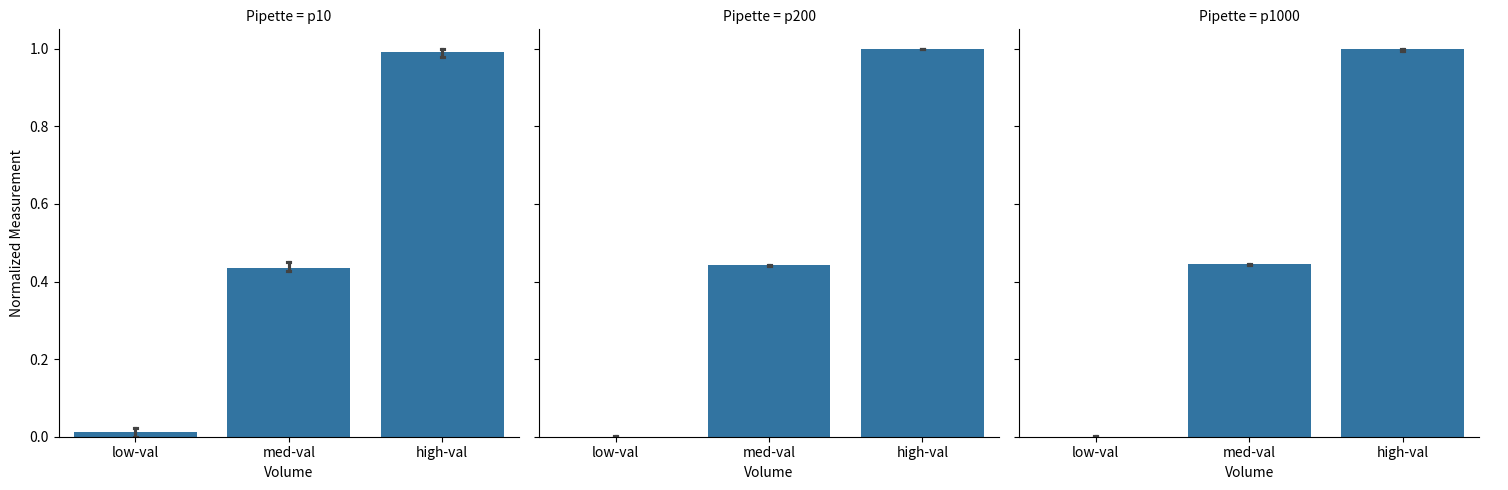
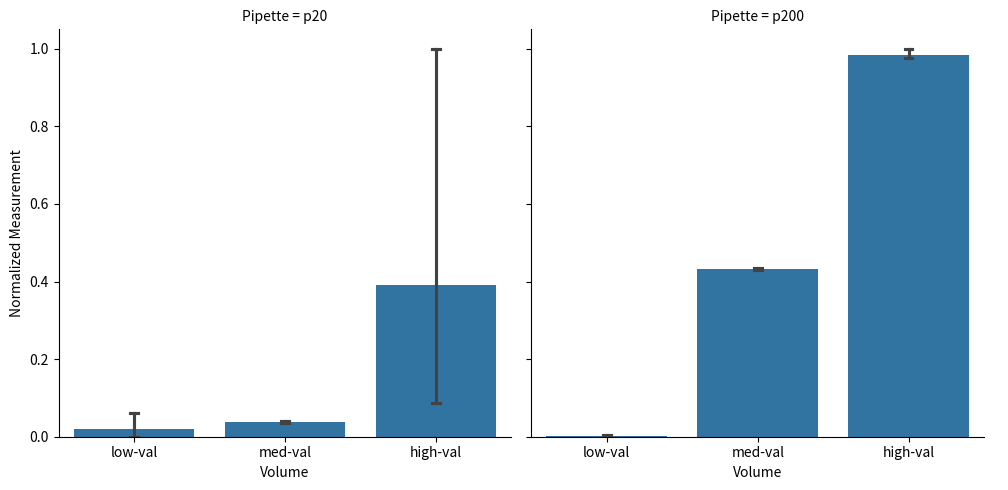

Reproduce these figures in Python, in order.
import numpy as np
import matplotlib.pyplot as plt
import pandas as pd
import seaborn as sns



# Pipette Calibration Test


# prepare data
t = {
    "p10": {"1µ": [0.0010, 0.0011, 0.0009], "5µ": [0.0049, 0.0047, 0.0047], "10µ": [0.0096, 0.0098, 0.0098]},
    "p200": {"20µ": [0.0193, 0.0195, 0.0193], "100µ": [0.0980, 0.0983, 0.0985], "200µ": [0.1977, 0.1976, 0.1978]},
    "p1000": {"100µ": [0.0979, 0.0989, 0.0979], "500µ": [0.4949, 0.4931, 0.4928], "1000µ": [0.9892, 0.9881, 0.9851]}
}

l = {
    "p20": {"2µ": [0.014, 0.0016, 0.0018], "10µ": [0.0088, 0.0099, 0.0094], "20µ": [0.0189, 0.201, 0.0194]},
    "p200": {"20µ": [0.0193, 0.0199, 0.0200], "100µ": [0.0989, 0.0996, 0.0999], "200µ": [0.2050, 0.2006, 0.2006]}
}

t_data = []
for pipette, volumes in t.items():
    for volume, measurements in volumes.items():
        for measurement in measurements:
            t_data.append([pipette, volume, measurement])



t_df = pd.DataFrame(t_data, columns=["Pipette", "Volume*", "Measurement"])
pattern = ["low-val"]*3 + ["med-val"]*3 + ["high-val"]*3
repeated_pattern = pattern * 3
t_df["Volume"] = repeated_pattern
t_df["Normalized Measurement"] = t_df.groupby("Pipette")["Measurement"].transform(lambda x: (x - x.min()) / (x.max() - x.min()))

l_data = []
for pipette, volumes in l.items():
    for volume, measurements in volumes.items():
        for measurement in measurements:
            l_data.append([pipette, volume, measurement])



l_df = pd.DataFrame(l_data, columns=["Pipette", "Volume*", "Measurement"])
pattern = ["low-val"]*3 + ["med-val"]*3 + ["high-val"]*3
repeated_pattern = pattern * 2
l_df["Volume"] = repeated_pattern
l_df["Normalized Measurement"] = l_df.groupby("Pipette")["Measurement"].transform(lambda x: (x - x.min()) / (x.max() - x.min()))

# store the data
t_df.to_csv('t_df.csv', index=False)
l_df.to_csv('l_df.csv', index=False)


# visualize data
plt.figure(figsize=(26, 8))
sns.catplot(kind='bar', data=t_df, x='Volume', y='Normalized Measurement', col='Pipette', capsize=0.02)
plt.show()


plt.figure(figsize=(18, 8))
sns.catplot(kind='bar', data=l_df, x='Volume', y='Normalized Measurement', col='Pipette', capsize=.05)
plt.show()


# handling errors and outliers

t_outliers = {}
for pipette, volumes in t.items():
    t_outliers[pipette] = {}
    for volume, measurements in volumes.items():

        Q1 = np.percentile(measurements, 25)
        Q3 = np.percentile(measurements, 75)

        IQR = Q3 - Q1

        lower_threshold = Q1 - 1.5 * IQR
        upper_threshold = Q3 + 1.5 * IQR

        outlier_indices = np.where((measurements < lower_threshold) | (measurements > upper_threshold))[0]

        t_outliers[pipette][volume] = [measurements[i] for i in outlier_indices]

t_mad_deviations = {}

for pipette, volumes in t.items():
    t_mad_deviations[pipette] = {}
    for volume, measurements in volumes.items():
        mad_dev = np.mean(np.abs(np.array(measurements) - np.mean(measurements)))
        t_mad_deviations[pipette][volume] = mad_dev




l_outliers = {}

for pipette, volumes in l.items():
    l_outliers[pipette] = {}
    for volume, measurements in volumes.items():

        Q1 = np.percentile(measurements, 25)
        Q3 = np.percentile(measurements, 75)

        IQR = Q3 - Q1

        lower_threshold = Q1 - 1.5 * IQR
        upper_threshold = Q3 + 1.5 * IQR

        outlier_indices = np.where((measurements < lower_threshold) | (measurements > upper_threshold))[0]

        l_outliers[pipette][volume] = [measurements[i] for i in outlier_indices]

l_mad_deviations = {}

for pipette, volumes in l.items():
    l_mad_deviations[pipette] = {}
    for volume, measurements in volumes.items():

        mad_dev = np.mean(np.abs(np.array(measurements) - np.mean(measurements)))
        l_mad_deviations[pipette][volume] = mad_dev


print("t Outliers:")
print(t_outliers)
print("t Mean Absolute Deviations (MAD):")
print(t_mad_deviations)

print("l Outliers:")
print(l_outliers)
print("l Mean Absolute Deviations (MAD):")
print(l_mad_deviations)


"""
t Outliers:
{'p10': {'1µ': [], '5µ': [], '10µ': []}, 'p200': {'20µ': [], '100µ': [], '200µ': []}, 'p1000': {'100µ': [], '500µ': [], '1000µ': []}}
t Mean Absolute Deviations (MAD):
{'p10': {'1µ': 6.66666666666667e-05, '5µ': 8.888888888888864e-05, '10µ': 8.888888888888893e-05}, 'p200': {'20µ': 8.888888888888835e-05, '100µ': 0.0001777777777777767, '200µ': 6.666666666666858e-05}, 'p1000': {'100µ': 0.00044444444444444636, '500µ': 0.0008666666666666637, '1000µ': 0.001577777777777752}}
l Outliers:
{'p20': {'2µ': [], '10µ': [], '20µ': []}, 'p200': {'20µ': [], '100µ': [], '200µ': []}}
l Mean Absolute Deviations (MAD):
{'p20': {'2µ': 0.005466666666666666, '10µ': 0.0003777777777777778, '20µ': 0.08082222222222223}, 'p200': {'20µ': 0.0002888888888888883, '100µ': 0.0003777777777777778, '200µ': 0.0019555555555555437}}

"""
